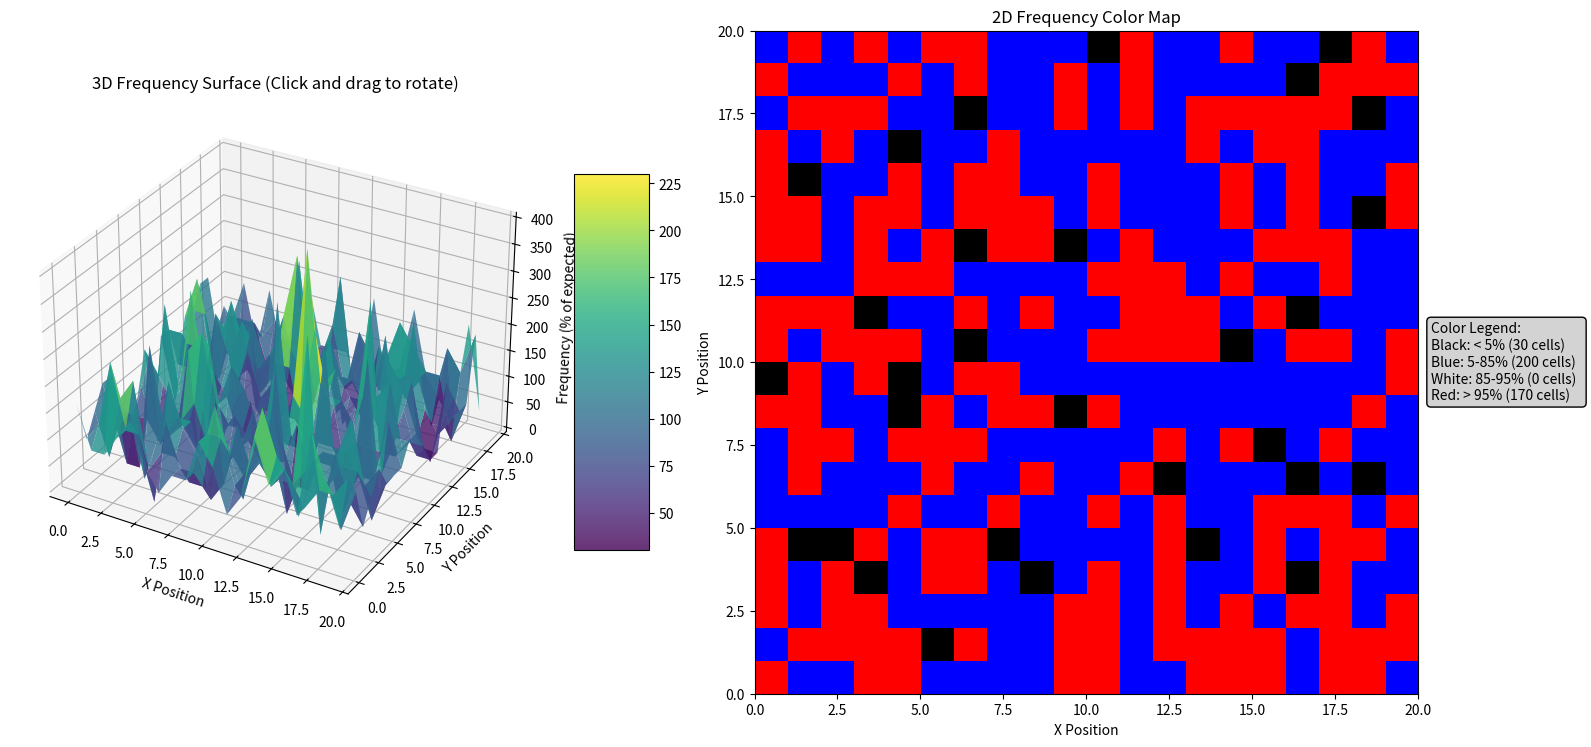

Generate this figure with matplotlib:
import numpy as np
import matplotlib.pyplot as plt
from mpl_toolkits.mplot3d import Axes3D

# Parameters
N = 20  # smaller grid size for better visibility
iterations = 1000  # more iterations to get meaningful frequencies

# Simulate filling the grid
grid_counts = np.zeros((N, N), dtype=int)

for _ in range(iterations):
    i, j = np.random.randint(0, N, size=2) 
    grid_counts[i, j] += 1

# Normalize to get frequency percentage
expected_per_cell = iterations / (N * N)
grid_freq = (grid_counts / expected_per_cell) * 100  # percentage relative to expected

print(f"Grid size: {N}x{N}")
print(f"Iterations: {iterations}")
print(f"Expected hits per cell: {expected_per_cell:.1f}")
print(f"Frequency range: {grid_freq.min():.1f}% - {grid_freq.max():.1f}%")

# Create figure with subplots
fig = plt.figure(figsize=(16, 8))

# 3D Plot (rotatable)
ax1 = fig.add_subplot(121, projection='3d')

x, y = np.meshgrid(np.arange(N), np.arange(N))
surface = ax1.plot_surface(x, y, grid_freq, cmap='viridis', alpha=0.8)
ax1.set_title("3D Frequency Surface (Click and drag to rotate)")
ax1.set_xlabel('X Position')
ax1.set_ylabel('Y Position')
ax1.set_zlabel('Frequency (% of expected)')

# Add colorbar for 3D plot
fig.colorbar(surface, ax=ax1, shrink=0.5, aspect=5)

# 2D Color Mapping
color_map = np.zeros((N, N, 3))

# Count cells in each category for statistics
black_count = blue_count = white_count = red_count = 0

for i in range(N):
    for j in range(N):
        val = grid_freq[i, j]
        if val < 5:
            color_map[i, j] = [0, 0, 0]  # black
            black_count += 1
        elif 5 <= val < 85:
            color_map[i, j] = [0, 0, 1]  # blue
            blue_count += 1
        elif 85 <= val < 95:
            color_map[i, j] = [1, 1, 1]  # white
            white_count += 1
        else:
            color_map[i, j] = [1, 0, 0]  # red
            red_count += 1

# 2D Plot
ax2 = fig.add_subplot(122)
im = ax2.imshow(color_map, origin='lower', extent=[0, N, 0, N])
ax2.set_title("2D Frequency Color Map")
ax2.set_xlabel('X Position')
ax2.set_ylabel('Y Position')

# Add legend for color coding
legend_text = f"""Color Legend:
Black: < 5% ({black_count} cells)
Blue: 5-85% ({blue_count} cells)  
White: 85-95% ({white_count} cells)
Red: > 95% ({red_count} cells)"""

ax2.text(1.02, 0.5, legend_text, transform=ax2.transAxes, 
         verticalalignment='center', bbox=dict(boxstyle="round,pad=0.3", facecolor="lightgray"))

plt.tight_layout()
plt.show()

# Print some statistics
print(f"\nColor distribution:")
print(f"Black (< 5%): {black_count} cells")
print(f"Blue (5-85%): {blue_count} cells")
print(f"White (85-95%): {white_count} cells")
print(f"Red (> 95%): {red_count} cells")

"""
Grid size: 20x20
Iterations: 1000
Expected hits per cell: 2.5
Frequency range: 0.0% - 320.0%


Color distribution:
Black (< 5%): 32 cells
Blue (5-85%): 189 cells
White (85-95%): 0 cells
Red (> 95%): 179 cells
"""